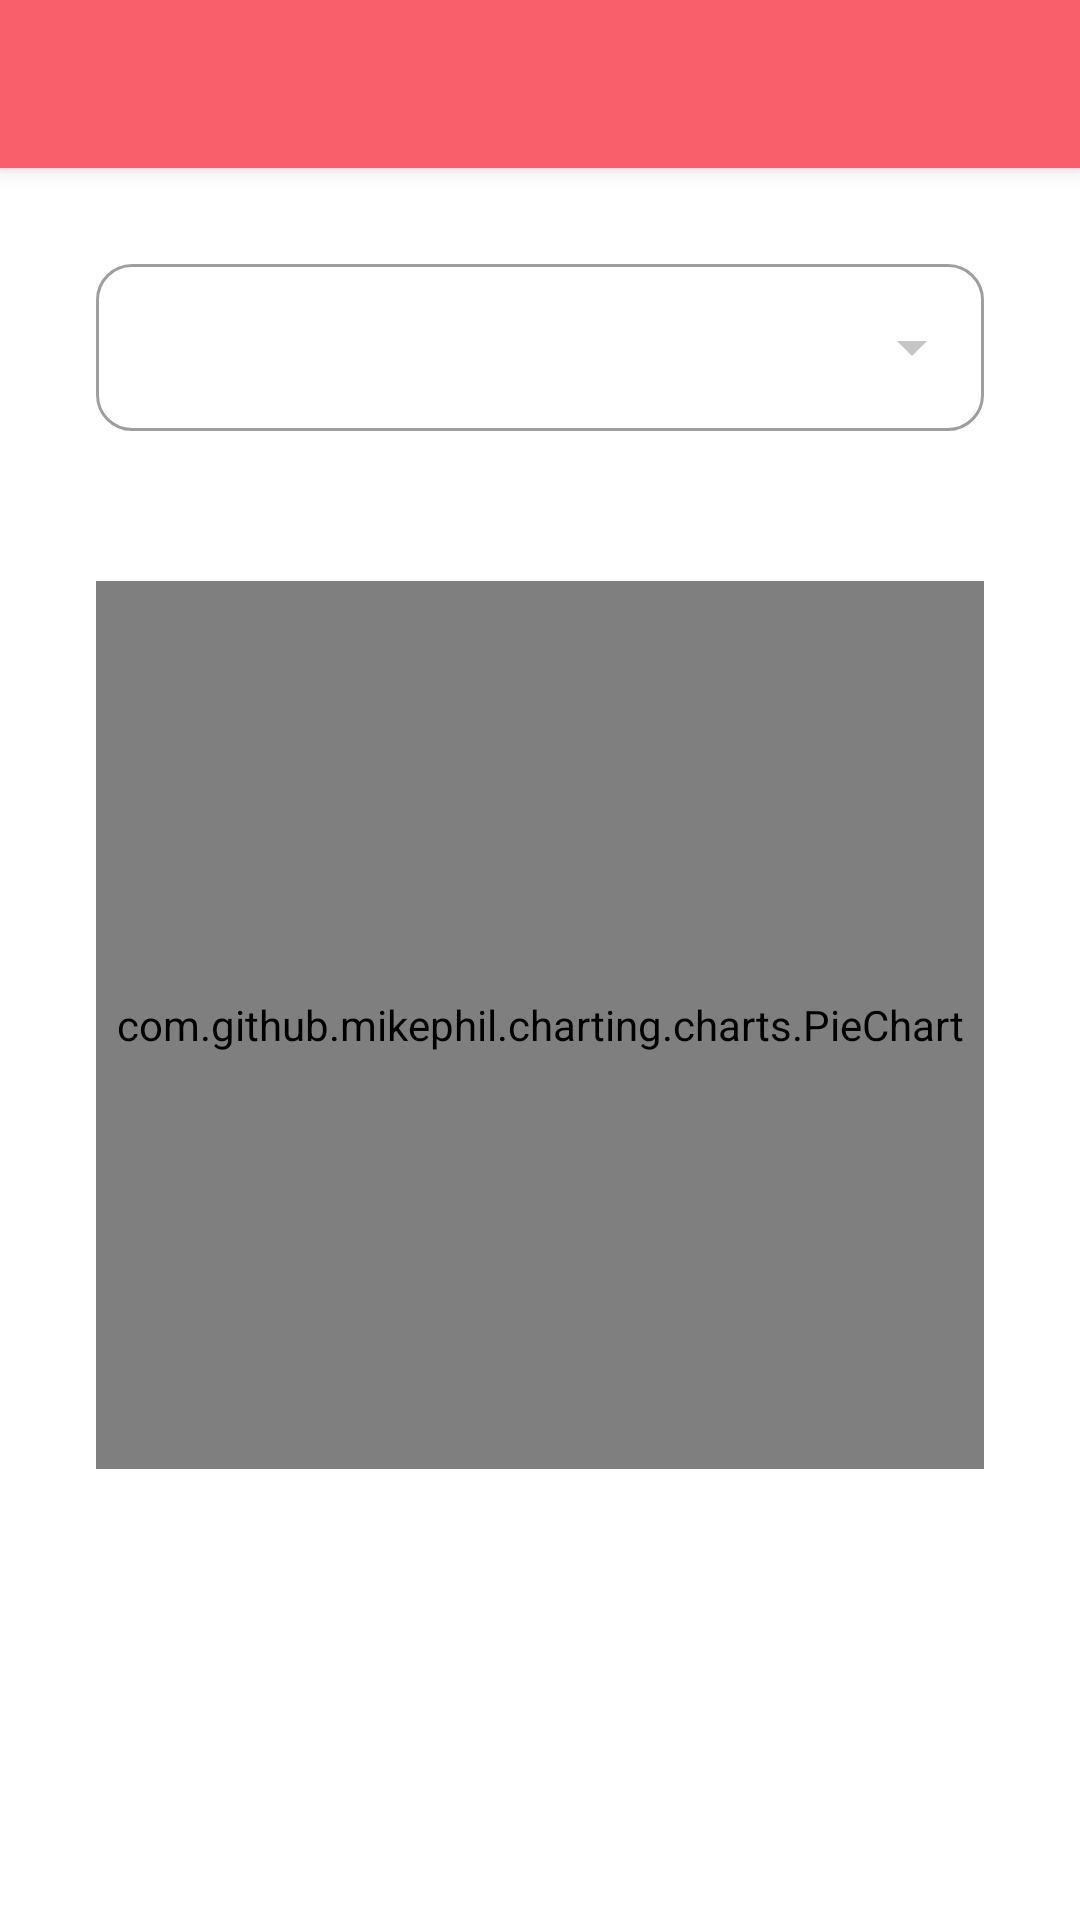

Reconstruct the res/layout file that produces this screen, plus the resources it refers to.
<!-- AndroidManifest.xml: application theme Theme.Pets -->
<!-- res/layout/fragment_statistic.xml -->
<?xml version="1.0" encoding="utf-8"?>
<androidx.constraintlayout.widget.ConstraintLayout xmlns:android="http://schemas.android.com/apk/res/android"
    xmlns:app="http://schemas.android.com/apk/res-auto"
    android:layout_width="match_parent"
    android:layout_height="match_parent"
    xmlns:tools="http://schemas.android.com/tools">

    <androidx.appcompat.widget.Toolbar
        android:id="@+id/toolbar"
        android:layout_width="match_parent"
        android:layout_height="wrap_content"
        app:layout_constraintTop_toTopOf="parent"
        app:layout_constraintStart_toStartOf="parent"
        app:layout_constraintEnd_toEndOf="parent"/>

    <TextView
        android:id="@+id/emptyData"
        android:layout_width="match_parent"
        android:layout_height="match_parent"
        android:gravity="center"
        android:textColor="@color/colorTextPrimary"
        android:textSize="@dimen/font_normal_big"
        android:text="@string/statistic_empty_data"
        android:visibility="gone"/>

    <com.google.android.material.textfield.TextInputLayout
        android:id="@+id/monthTextInputLayout"
        style="@style/Widget.MaterialComponents.TextInputLayout.OutlinedBox.ExposedDropdownMenu"
        android:layout_width="match_parent"
        android:layout_height="wrap_content"
        android:layout_marginTop="32dp"
        android:layout_marginStart="32dp"
        android:layout_marginEnd="32dp"
        android:orientation="horizontal"
        android:theme="@style/TextInputLayout"
        app:hintEnabled="false"
        app:boxBackgroundColor="@android:color/white"
        app:endIconMode="dropdown_menu"
        app:endIconTint="@color/colorIconLight"
        app:layout_constraintStart_toStartOf="parent"
        app:layout_constraintEnd_toEndOf="parent"
        app:layout_constraintTop_toBottomOf="@id/toolbar">

        <AutoCompleteTextView
            android:id="@+id/monthTextView"
            android:layout_width="match_parent"
            android:layout_height="wrap_content"
            android:textAlignment="center"
            android:paddingStart="50dp"
            android:textColor="@color/colorTextPrimary"
            android:cursorVisible="false"
            android:focusable="false"
            android:focusableInTouchMode="false"
            android:inputType="none"
            tools:ignore="LabelFor,RtlSymmetry" />

    </com.google.android.material.textfield.TextInputLayout>

    <com.github.mikephil.charting.charts.PieChart
        android:id="@+id/chart"
        android:layout_width="0dp"
        android:layout_height="0dp"
        android:layout_marginTop="50dp"
        app:layout_constraintDimensionRatio="h, 1:1"
        app:layout_constraintEnd_toEndOf="@id/monthTextInputLayout"
        app:layout_constraintStart_toStartOf="@id/monthTextInputLayout"
        app:layout_constraintTop_toBottomOf="@id/monthTextInputLayout" />

</androidx.constraintlayout.widget.ConstraintLayout>
<!-- resources referenced by this layout -->
<resources>
  <color name="colorIconLight">#999F9F9F</color>
  <color name="colorTextPrimary">#000000</color>
  <dimen name="font_normal_big">20sp</dimen>
  <string name="statistic_empty_data">Нет данных для построения статистики</string>
  <style name="TextInputLayout">
          <item name="android:textColorHint">@color/colorTextSecondary</item>
          <item name="colorPrimary">@color/colorAccent</item>
          <item name="boxCornerRadiusTopStart">12dp</item>
          <item name="boxCornerRadiusTopEnd">12dp</item>
          <item name="boxCornerRadiusBottomStart">12dp</item>
          <item name="boxCornerRadiusBottomEnd">12dp</item>
      </style>
  <style name="Theme.Pets" parent="Theme.MaterialComponents.DayNight.NoActionBar">
          <item name="colorPrimary">@color/colorPrimary</item>
          <item name="colorPrimaryDark">@color/colorPrimaryDark</item>
          <item name="colorAccent">@color/colorAccent</item>
  
          <item name="android:statusBarColor" tools:targetApi="m">@color/colorPrimary</item>
  
          <item name="toolbarStyle">@style/AppToolbar</item>
      </style>
  <color name="colorTextSecondary">#6F6F6F</color>
  <color name="colorAccent">#f85f6a</color>
  <color name="colorPrimary">#f85f6a</color>
  <color name="colorPrimaryDark">#f85f6a</color>
  <style name="AppToolbar" parent="Widget.AppCompat.Toolbar">
          <item name="android:minHeight">?attr/actionBarSize</item>
          <item name="android:theme">?attr/actionBarTheme</item>
          <item name="android:background">@color/colorBackgroundToolbar</item>
          <item name="android:elevation">4dp</item>
          <item name="titleTextColor">@color/colorTitleToolbar</item>
      </style>
  <color name="colorBackgroundToolbar">@color/colorPrimary</color>
  <color name="colorTitleToolbar">#FFFFFF</color>
</resources>
